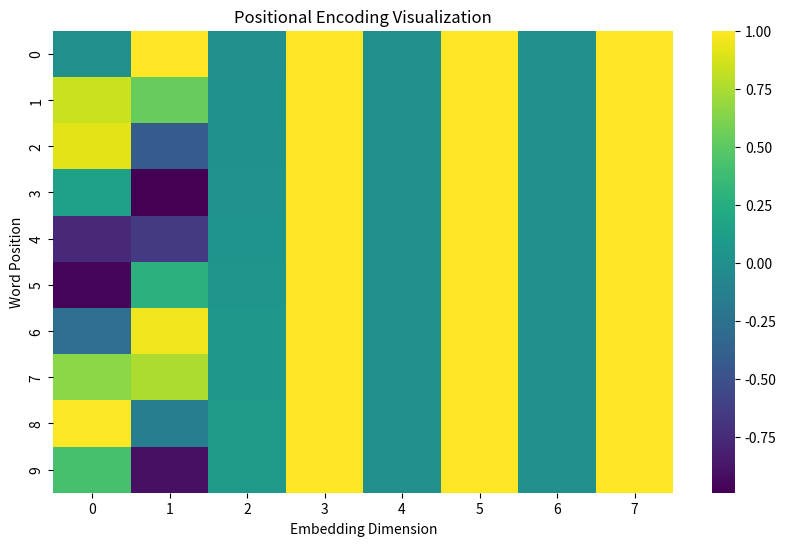

This chart was generated by the following Python code:
import numpy as np
import matplotlib.pyplot as plt
import seaborn as sns

# Positional Encoding Function
def positional_encoding(max_len, d_model):
    pos_enc = np.zeros((max_len, d_model))
    for pos in range(max_len):
        for i in range(0, d_model, 2):
            pos_enc[pos, i] = np.sin(pos / (10000 ** (2 * i / d_model)))
            if i + 1 < d_model:
                pos_enc[pos, i + 1] = np.cos(pos / (10000 ** (2 * i / d_model)))
    return pos_enc

# Parameters
max_len = 10  # Sentence length
d_model = 8   # Embedding dimension

# Calculate Positional Encoding
pos_enc = positional_encoding(max_len, d_model)

# Visualization
plt.figure(figsize=(10, 6))
sns.heatmap(pos_enc, cmap="viridis", annot=False)
plt.title("Positional Encoding Visualization")
plt.xlabel("Embedding Dimension")
plt.ylabel("Word Position")
plt.show()
